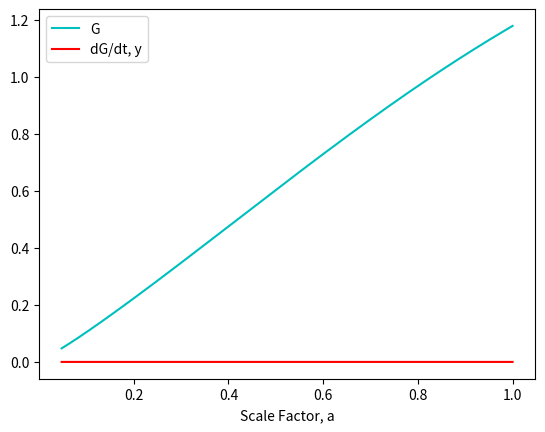
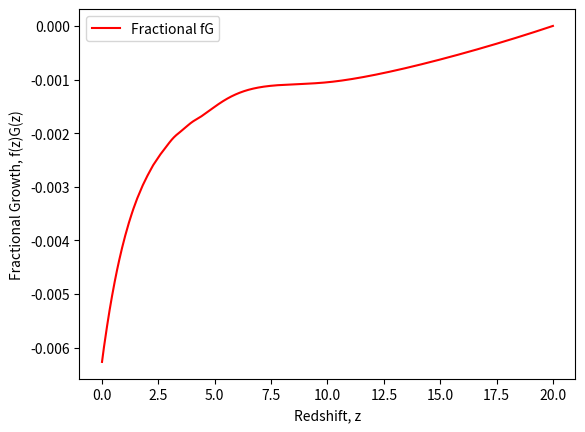

Reproduce these figures in Python, in order.
# Importing required modules
import numpy as np
import matplotlib.pyplot as mplt
import scipy.integrate as integrate

# Constants
CONSTANT_H_0 = 1.580*10**(-42) # Hubble Constant in GeV
CONSTANT_H_0_2 = CONSTANT_H_0**2 # Hubble constant squared
CONSTANT_M_pl = 2.43*10**(18) # Planck mass in GeV
CONSTANT_M_pl_2 = CONSTANT_M_pl**2 # Planck mass squared
CONSTANT_M_pl_3 = CONSTANT_M_pl**3 # Planck mass cubed
CONSTANT_M_pl_4 = CONSTANT_M_pl**4 # Planck mass to the power of 4
CONSTANT_Omega_m0 = 0.32 # Present matter density fraction
CONSTANT_Omega_de0 = 0.68 # Present dark energy density fraction
CONSTANT_rho_c = 3.7468*10**(-47) # Critical energy density in GeV^4
CONSTANT_rho_m0 = CONSTANT_Omega_m0 * CONSTANT_rho_c # Present matter energy density in GeV^4
CONSTANT_rho_de0 = CONSTANT_Omega_de0 * CONSTANT_rho_c # Present dark energy energy density in GeV^4
CONSTANT_n = 3 # Dominant energy component (matter)

# Input Values
#lambdo = 5 # Model parameter
Z_I = 20 # Initial redshift
Z_C = 10 # Redshift at crossover
ETA = 0.5 # Model parameter after crossover


def main():
    """Program to model the evolution of the STFQ Dark Energy model across a redshift range."""

    a_0 = 1 # Present scale factor
    lambdo, phi_c, a, phi, x = derive_parameters(a_0) # Derived parameters
    t = derive_initial_time(a, lambdo, phi, a_0) # Deriving initial time

    # Initial values and timestep
    da = 0.0001 * a
    dt = (CONSTANT_n*t/(2*a)) * da

    # Growth factor analysis initial values
    G, y, G_LCDM, y_LCDM = derive_inital_growth_parameters(a, da, dt)

    # Structure to store values for plottting later
    values = PlottingArrays()
    
    # Loop for solving the scalar field equation and the density perturbation equation
    while a < a_0:
        #print(y, y_LCDM)
        if phi < phi_c:
            values, dt, x, phi, G, y, G_LCDM, y_LCDM, a, t = pre_transition(values, lambdo, phi, x, G, y, G_LCDM, y_LCDM, a_0, a, dt, t, da)
        else:
            values, dt, x, phi, G, y, G_LCDM, y_LCDM, a, t = post_transition(values, lambdo, phi_c, phi, x, G, y, G_LCDM, y_LCDM, a_0, a, dt, da, t)

    values.calculate_physical_Luminosity_distance() # Calculate the physical and luminosity distances. Done post-loop due to form of intergral
    values.calculate_fractional_growth() # Calculates the fractional growth from the STFQ and LCDM f(z)G(z) values

    print(len(values.a))
    #for i in range(5000,10000):
    #    print(values.a[i], values.G_LCDM[i], values.y_LCDM[i])
    plotGraphs(values) # Plot graphs from calculated values

def derive_parameters(a_0):
    """Derives initial parameters from global variables (constants and input parameters)"""

    a_c = 1/(Z_C + 1) #Scale factor at crossover

    # First step of calculating initial conditions; obtaining the model parameter lamda (lambdo) or the redshift at crossover, depending on choice of input
    lambdo = ((CONSTANT_n*(2*CONSTANT_Omega_de0 + (a_0/a_c)**3 *CONSTANT_Omega_m0))/(2*CONSTANT_Omega_de0))**(1/2)

    # Second step; obtaining the scalar field value at crossover
    phi_c = CONSTANT_M_pl/lambdo * (4*np.log(CONSTANT_M_pl) - np.log(CONSTANT_rho_de0))

    # Third step; obtaining initial scalar field value, must be less than crossover field value
    a_i = 1/(Z_I +1) #Initial scale factor
    phi_i = CONSTANT_M_pl/lambdo * (4*np.log(CONSTANT_M_pl) + np.log(2*((lambdo**2)/CONSTANT_n- 1)) - np.log((a_0/a_i)**3 * CONSTANT_rho_m0))

    # Final step; obtain initial rate of change for the scalar field
    x_i = (((a_0/a_i)**3 * CONSTANT_rho_m0)/(((lambdo**2)/CONSTANT_n) -1))**(0.5)
    
    return lambdo, phi_c, a_i, phi_i, x_i

def derive_inital_growth_parameters(a, da, dt):
    G_i = 1*a
    y_i = da/dt

    return G_i, y_i, G_i, y_i

def derive_initial_time(a_i, lambdo, phi_i, a_0):
    """Derives initial time parameters from global variables and input parameters"""

    rho_m_i = (a_0/a_i)**3 * CONSTANT_rho_m0 # Initial matter energy density
    rho_phi_i = 2 * CONSTANT_M_pl_4 * np.exp(-lambdo*phi_i/CONSTANT_M_pl) # Initial scalar energy density

    # Initial time derived with Hubble paramter
    H_i = ((rho_m_i+rho_phi_i)/(3*CONSTANT_M_pl_2))**(1/2)
    t_i = 2/(CONSTANT_n*H_i)
    
    return t_i

def pre_transition(values, lambdo, phi, x, G, y, G_LCDM, y_LCDM, a_0, a, dt, t, da):
    """Solve the scalar field and density purterbation equations pre-transition"""

    # Calculating values from inputs, these will be used to update the infintesimals
    scalar_potential = CONSTANT_M_pl_4 * np.exp(-lambdo*phi/CONSTANT_M_pl)
    # Calculating Energy densities, pressure and the barotropic parameter
    energy_density_phi = x**2 /2 + scalar_potential
    pressure_phi = x**2 /2 - scalar_potential
    energy_density_m = (a_0/a)**(3.0) * CONSTANT_rho_m0
    barotropic_parameter = pressure_phi/energy_density_phi
    # Calculating the Hubble parameter for STFQ and LCDM
    H = ((energy_density_m+energy_density_phi)/(3*CONSTANT_M_pl_2))**(1/2)
    H_LCDM = ((CONSTANT_rho_m0 * a**(-3.0) + CONSTANT_rho_de0)/(3.0*CONSTANT_M_pl_2))**(1.0/2.0)
    
    # Solving scalar field equation pre-transition
    dphi = x*dt
    dx = (-6*x/(CONSTANT_n*t) + lambdo*CONSTANT_M_pl_3*np.exp(-lambdo*phi/CONSTANT_M_pl)) * dt
    
    # Solving density perturbation equation pre-transition for both STFQ and LCDM
    dG = y*dt
    dy = ((3/2)*CONSTANT_Omega_m0*CONSTANT_H_0_2*(1/a**3)*G - 2*H*y)*dt
    dG_LCDM = y_LCDM*dt
    dy_LCDM = ((3.0/2.0)*CONSTANT_Omega_m0*CONSTANT_H_0_2*(1.0/a**(3.0))*G_LCDM - 2.0*H_LCDM*y_LCDM)*dt
    
    # Placing values into arrays so they can be plotted later
    values.a.append(a)
    values.z.append((1/a) - 1)
    values.phi.append(phi)
    values.G.append(G)
    values.y.append(y)
    values.t.append(t)
    values.G_LCDM.append(G_LCDM)
    values.y_LCDM.append(y_LCDM)
    values.f.append((a/G)*(dG/da))
    values.f_LCDM.append((a/G_LCDM)*(dG_LCDM/da))
    values.fG.append(a*(dG/da))
    values.fG_LCDM.append(a*(dG_LCDM/da))
    values.H_LCDM.append(H_LCDM)
    values.barotropic_parameter.append(barotropic_parameter)
    values.physical_distance_integrand.append(values.physical_distance_integrand[-1] + (da/(H * a**2)))
    values.LCDM_integrand.append(values.LCDM_integrand[-1] + (da/(H_LCDM * a**2)))
    values.Omega.append(energy_density_phi/(energy_density_phi+energy_density_m))

    # Updating the timestamp
    dt = (CONSTANT_n*t/(2*a)) * da

    # Progressing timestep and updating values
    x = x + dx
    phi = phi + dphi
    y = y + dy
    G = G + dG
    y_LCDM = y_LCDM + dy_LCDM
    G_LCDM = G_LCDM + dG_LCDM
    a = a + da
    t = t + dt
    
    return values, dt, x, phi, G, y, G_LCDM, y_LCDM, a, t


def post_transition(values, lambdo, phi_c, phi, x, G, y, G_LCDM, y_LCDM, a_0, a, dt, da, t):
    """Solve the scalar field and density purterbation equations post-transition"""

    # Calculating values from inputs, these will be used to update the infintesimals
    scalar_potential = CONSTANT_M_pl_4 * np.exp(-lambdo*phi_c/CONSTANT_M_pl) * np.exp(lambdo*ETA*(phi - phi_c)/CONSTANT_M_pl)
    # Calculating Energy densities, pressures and the barotropic parameter
    energy_density_phi = x**2 /2 + scalar_potential
    pressure_phi = x**2 /2 - scalar_potential
    energy_density_m = (a_0/a)**(3.0) * CONSTANT_rho_m0
    barotropic_parameter = pressure_phi/energy_density_phi
    # Calculating the Hubble parameter for STFQ and LCDM
    H = ((energy_density_m+energy_density_phi)/(3*CONSTANT_M_pl_2))**(1/2)
    H_LCDM = ((CONSTANT_rho_m0 * a**(-3.0) + CONSTANT_rho_de0)/(3.0*CONSTANT_M_pl_2))**(1.0/2.0)
    
    # Solving scalar field equation post-transition
    dphi = x*dt
    dx = (-3*H*x - (ETA*lambdo/CONSTANT_M_pl)*scalar_potential) * dt
    
    # Solving density perturbation equation pre-transition
    dG = y*dt
    dy = ((3/2)*CONSTANT_Omega_m0*CONSTANT_H_0_2*(1/a**3)*G - 2*H*y)*dt

    dG_LCDM = y_LCDM*dt
    dy_LCDM = ((3.0/2.0)*CONSTANT_Omega_m0*CONSTANT_H_0_2*(1.0/a**(3.0))*G_LCDM - 2.0*H_LCDM*y_LCDM)*dt

    # Placing values into arrays so they can be plotted later
    values.a.append(a)
    values.z.append((1/a) - 1)
    values.phi.append(phi)
    values.G.append(G)
    values.y.append(y)
    values.t.append(t)
    values.G_LCDM.append(G_LCDM)
    values.y_LCDM.append(y_LCDM)
    values.f.append((a/G)*(dG/da))
    values.f_LCDM.append((a/G_LCDM)*(dG_LCDM/da))
    values.fG.append(a*(dG/da))
    values.fG_LCDM.append(a*(dG_LCDM/da))
    values.H_LCDM.append(H_LCDM)
    values.barotropic_parameter.append(barotropic_parameter)
    values.physical_distance_integrand.append(values.physical_distance_integrand[-1] + (da/(H * a**2)))
    values.LCDM_integrand.append(values.LCDM_integrand[-1] + (da/(H_LCDM * a**2)))
    values.Omega.append(energy_density_phi/(energy_density_phi+energy_density_m))
    
    # Updating the timestamp
    dt = (CONSTANT_n*t/(2*a)) * da

    # Progressing timestep and updating values
    x = x + dx
    phi = phi + dphi
    y = y + dy
    G = G + dG
    y_LCDM = y_LCDM + dy_LCDM
    G_LCDM = G_LCDM + dG_LCDM
    a = a + da
    t = t + dt
    
    return values, dt, x, phi, G, y, G_LCDM, y_LCDM, a, t


def plotGraphs(values):
    """Plots Graph from given values"""

    #mplt.plot(values.a, values.y, label = 'STFQ', color = 'r')
    mplt.plot(values.a, values.G_LCDM, label = 'G', color = 'c')
    mplt.plot(values.a, values.y_LCDM, label = 'dG/dt, y', color = 'r')
    mplt.xlabel('Scale Factor, a')
    mplt.legend()
    mplt.show()

    # Fractional Growth Factor G against redshift
    mplt.plot(values.z, values.fractional_growth, label = 'Fractional fG', color = 'r')
    mplt.xlabel('Redshift, z')
    mplt.ylabel('Fractional Growth, f(z)G(z)')
    mplt.legend()
    mplt.show()

class PlottingArrays:
    """Stores all array values needed to plot graphs"""
    def __init__(self):
        self.a = []
        self.z = []
        self.phi = []
        self.G = []
        self.G_LCDM = []
        self.y = []
        self.y_LCDM = []
        self.t = []
        self.f = []
        self.f_LCDM = []
        self.fG = []
        self.fG_LCDM = []
        self.fractional_growth = []
        self.growth_index = []
        self.H_LCDM = []
        self.barotropic_parameter = []
        self.physical_distance_integrand = [0]
        self.LCDM_integrand = [0]
        self.physical_distance = []
        self.LCDM_physical_distance = []
        self.luminosity_distance = []
        self.LCDM_luminosity_distance = []
        self.fractional_luminosity_distance = []
        self.Omega = []

    def calculate_physical_Luminosity_distance(self):
        """Calculate physical and then luminosity distances numerically"""

        # Calculating the physical distance for STFQ
        d_z_i = self.physical_distance_integrand[-1]
        self.physical_distance_integrand.pop()
        for val in self.physical_distance_integrand:
            self.physical_distance.append(d_z_i - val)

        # Calculating the luminosity distance for STFQ
        for val_phys, val_a in zip(self.physical_distance,self.a):
            self.luminosity_distance.append(1/val_a * val_phys)

        # Calculating the physical distance for LCDM
        LCDM_d_z_i = self.LCDM_integrand[-1]
        self.LCDM_integrand.pop()
        for val in self.LCDM_integrand:
            self.LCDM_physical_distance.append(LCDM_d_z_i - val)

        # Calculating the luminosity distance for LCDM
        for val_phys, val_a in zip(self.LCDM_physical_distance,self.a):
            self.LCDM_luminosity_distance.append(1/val_a * val_phys)

        # Calculating the fractional luminosity distance between STFQ and LCDM
        for val_STFQ, val_LCDM in zip(self.luminosity_distance,self.LCDM_luminosity_distance):
            self.fractional_luminosity_distance.append((val_STFQ-val_LCDM)/(val_LCDM))
    
    def calculate_fractional_growth(self):
        """Calculate the fractional growth quantity f(z)G(z)"""
        
        for val_STFQ, val_LCDM in zip(self.fG, self.fG_LCDM):
            self.fractional_growth.append((val_STFQ-val_LCDM)/(val_LCDM))



if __name__ == "__main__":
    main()
